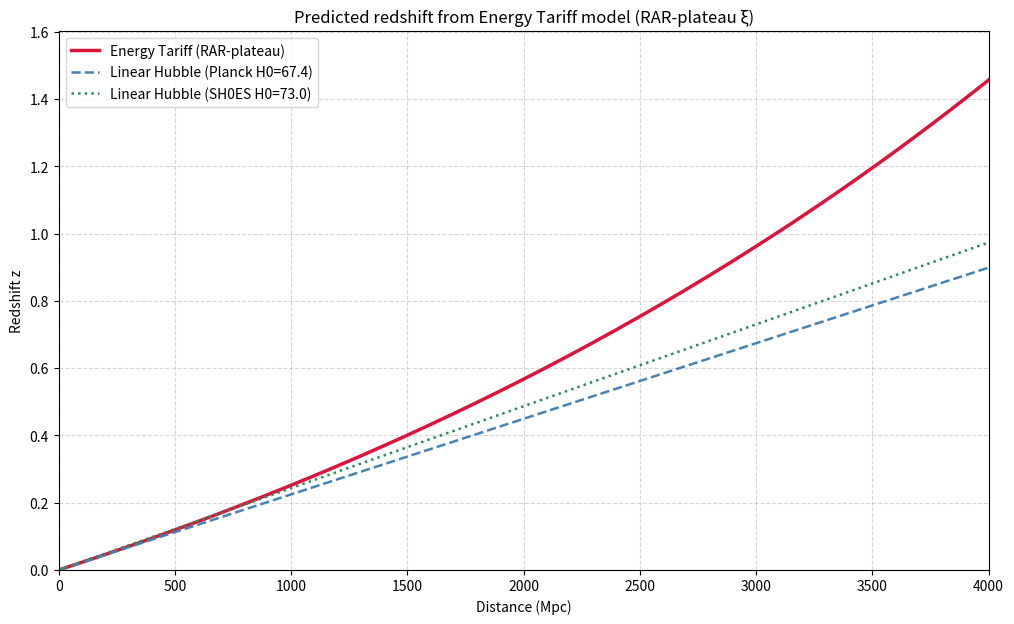

Recreate this plot in Python.
#!/usr/bin/env python3
"""
energy_tariff_model.py — PhotonJourney simulator for the "Energy Tariff" concept
bridging your README's RAR‑plateau ξ(g) and observed redshift z.

Model summary
- Energy loss differential:
    dE/dr = -k * (xi(r) - 1) * E
  with solution:
    1 + z = E_emit / E_obs = exp( k * ∫_0^r (xi(l) - 1) dl ).
- We implement xi(g) exactly as specified in the repo README (Box 1):
    xi(g) = min[ 1/2 + sqrt(1/4 + a0/g), D_max ], with a0 = 1.2e-10 m/s^2 and D_max = 50.
  In deep voids (g << a0), xi → D_max. Inside galaxies (g >> a0), xi → 1.

Provenance
- Formula and parameters follow the repository’s top-level README.md, Box 1 — Exact weak‑field
  formula used in all figures (xi(g) with a finite D_max=50 and a0=1.2e-10 m/s^2). We do not
  modify README.md.

CLI
- By default we calibrate k from an anchor H0 value (Planck-like default 67.4 km/s/Mpc):
    k = H0 / [ c * (D_max - 1) ]
  This ensures the small‑z slope matches the chosen anchor under a uniform void path.
- You can override k with --k-mpc-inv.
- The script simulates non-uniform paths (galaxy → void → galaxy) using a simple piecewise g_bar(r).

Outputs
- Prints sample z at 500 Mpc increments up to --distance-max (default 4000 Mpc).
- Saves a plot comparing the Energy Tariff curve vs linear Hubble lines (Planck & SH0ES).

Caveat
- This is phenomenologically "tired light"-like; large-scale constraints (SN Ia time dilation,
  Tolman surface-brightness test, CMB blackbody, BBN) are stringent and must be addressed in a
  full theory.
"""
from __future__ import annotations

import argparse
import math
from typing import Callable, List

import numpy as np
import matplotlib.pyplot as plt

# Physical constants
C_KM_S = 299_792.458
MPC_TO_M = 3.085677581491367e22

# RAR‑plateau (from README Box 1)
A0 = 1.2e-10   # m/s^2
D_MAX = 50.0   # finite plateau cap


def xi_rar_plateau(g_bar_m_s2: float, a0: float = A0, D_max: float = D_MAX) -> float:
    """RAR‑plateau gate from README (Box 1):
    xi(g) = min[ 1/2 + sqrt(1/4 + a0/g), D_max ].
    In void limit g→0+, xi→D_max. If g<=0, we return D_max.
    """
    if not math.isfinite(g_bar_m_s2) or g_bar_m_s2 <= 0.0:
        return float(D_max)
    val = 0.5 + math.sqrt(0.25 + a0 / max(g_bar_m_s2, 1e-300))
    return float(min(val, D_max))


class PhotonJourney:
    """Simulate a photon’s redshift via the Energy Tariff principle along a path.

    1 + z = exp( k * ∫ (xi(r) - 1) dr ), with r in Mpc and k in 1/Mpc.
    """

    def __init__(self, k_coupling_mpc_inv: float):
        self.k = float(k_coupling_mpc_inv)
        self.a0 = float(A0)
        self.d_max = float(D_MAX)

    @staticmethod
    def piecewise_environment(distance_mpc: float,
                              galaxy_shell_mpc: float = 0.05,
                              g_bar_galaxy: float = 1e-8,
                              g_bar_void: float = 1e-15) -> Callable[[float], float]:
        """Return g_bar(r) in m/s^2 along the path:
        - [0, galaxy_shell_mpc]: host galaxy (high g → xi≈1)
        - (galaxy_shell_mpc, distance_mpc - galaxy_shell_mpc): void (xi saturates to D_MAX)
        - [distance_mpc - galaxy_shell_mpc, distance_mpc]: Milky Way (high g → xi≈1)
        """
        galaxy_shell_mpc = max(float(galaxy_shell_mpc), 0.0)
        distance_mpc = max(float(distance_mpc), 0.0)
        void_len = max(distance_mpc - 2.0 * galaxy_shell_mpc, 0.0)

        def g_bar_at(r_mpc: float) -> float:
            if r_mpc <= galaxy_shell_mpc:
                return g_bar_galaxy
            if r_mpc >= distance_mpc - galaxy_shell_mpc:
                return g_bar_galaxy
            # interior void
            return g_bar_void

        return g_bar_at

    def redshift(self, distance_mpc: float, steps: int = 4000) -> float:
        """Numerically integrate to compute z for a source at distance_mpc.
        Uses simple Riemann sum: ∫(xi-1)dr ≈ Σ (xi(r_i)-1) Δr.
        """
        if distance_mpc <= 0.0:
            return 0.0
        steps = int(max(steps, 10))
        dr = float(distance_mpc) / steps
        g_bar_fn = self.piecewise_environment(distance_mpc)
        accum = 0.0
        # left Riemann sum
        for i in range(steps):
            r = i * dr
            xi = xi_rar_plateau(g_bar_fn(r), self.a0, self.d_max)
            accum += (xi - 1.0) * dr
        expo = self.k * accum
        return float(np.exp(expo) - 1.0)


def main(argv: List[str] | None = None) -> int:
    ap = argparse.ArgumentParser(description="Energy Tariff redshift model using README RAR‑plateau xi")
    ap.add_argument("--distance-max", type=float, default=4000.0,
                    help="Max distance (Mpc) to simulate/plot (default 4000)")
    ap.add_argument("--steps", type=int, default=200,
                    help="Number of distance samples for the curve (default 200)")
    ap.add_argument("--k-mpc-inv", type=float, default=None,
                    help="Override k (1/Mpc). If not provided, k is calibrated from --anchor-h0.")
    ap.add_argument("--anchor-h0", type=float, default=67.4,
                    help="H0 (km/s/Mpc) anchor to calibrate k when --k-mpc-inv is not given (default 67.4)")
    args = ap.parse_args(argv)

    # Calibrate or accept k
    if args.k_mpc_inv is None or not math.isfinite(args.k_mpc_inv) or args.k_mpc_inv <= 0:
        # k = H0 / [ c * (D_max - 1) ]  (H0 in km/s/Mpc, c in km/s → k in 1/Mpc)
        k_val = float(args.anchor_h0) / (C_KM_S * (D_MAX - 1.0))
        print(f"Calibrated k from H0={args.anchor_h0} km/s/Mpc => k = {k_val:.9e} 1/Mpc")
        print(f"Per‑Mpc fractional energy loss (H0/c): {(args.anchor_h0/C_KM_S)*100.0:.6f}%/Mpc")
    else:
        k_val = float(args.k_mpc_inv)
        h0_smallz = C_KM_S * k_val * (D_MAX - 1.0)
        print(f"Using user k = {k_val:.9e} 1/Mpc (small‑z slope implies H0 ≈ {h0_smallz:.6f} km/s/Mpc)")

    # Build simulator
    sim = PhotonJourney(k_coupling_mpc_inv=k_val)

    # Distance grid
    dmax = max(float(args.distance_max), 0.0)
    n = int(max(args.steps, 10))
    distances = np.linspace(0.0, dmax, n)

    # Compute z(dist)
    print("Computing redshift curve...")
    z_vals = np.array([sim.redshift(d, steps=4000) for d in distances], dtype=float)

    # Print sample values at 500 Mpc multiples
    for D in range(500, int(dmax)+1, 500):
        zD = sim.redshift(float(D), steps=4000)
        print(f"  z({D:4d} Mpc) = {zD:.6f}")

    # Plot vs linear Hubble laws for comparison
    h0_planck = 67.4
    h0_shoes = 73.0
    z_planck = (h0_planck / C_KM_S) * distances
    z_shoes = (h0_shoes / C_KM_S) * distances

    plt.figure(figsize=(12, 7))
    plt.plot(distances, z_vals, '-', color='crimson', lw=2.5, label='Energy Tariff (RAR‑plateau)')
    plt.plot(distances, z_planck, '--', color='steelblue', lw=1.8, label=f'Linear Hubble (Planck H0={h0_planck})')
    plt.plot(distances, z_shoes, ':', color='seagreen', lw=1.8, label=f'Linear Hubble (SH0ES H0={h0_shoes})')
    plt.title("Predicted redshift from Energy Tariff model (RAR‑plateau ξ)")
    plt.xlabel("Distance (Mpc)")
    plt.ylabel("Redshift z")
    plt.grid(True, ls='--', alpha=0.5)
    plt.legend()
    plt.xlim(0, dmax)
    ymax = max(np.max(z_vals), np.max(z_planck), np.max(z_shoes))
    plt.ylim(0, ymax * 1.1 if ymax > 0 else 1)
    out_png = "energy_tariff_redshift_model.png"
    plt.savefig(out_png, dpi=150)
    print(f"Saved plot: {out_png}")
    return 0


if __name__ == "__main__":
    raise SystemExit(main())
